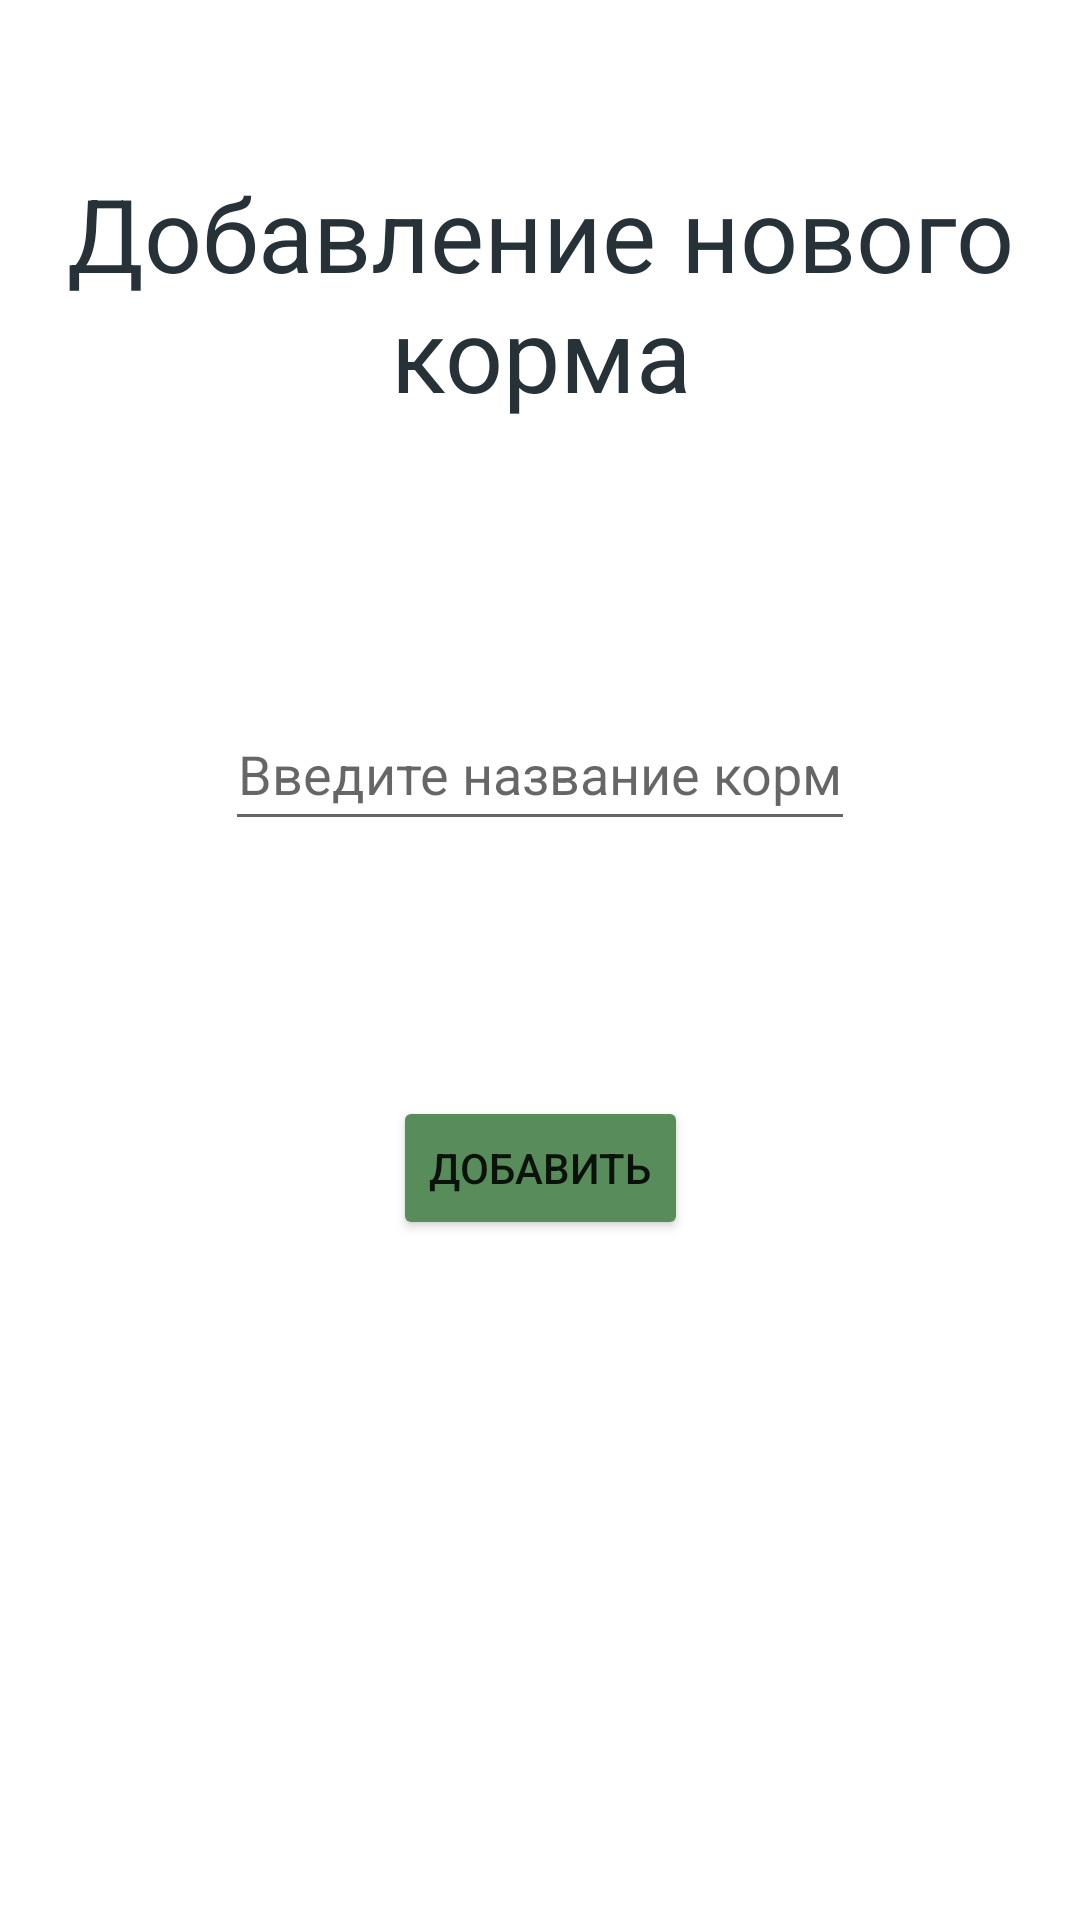

Write the Android layout XML for this screen, with the resource values it uses.
<!-- AndroidManifest.xml: application theme Theme.SixthPractice -->
<!-- res/layout/new_fodder_fragment.xml -->
<?xml version="1.0" encoding="utf-8"?>
<androidx.constraintlayout.widget.ConstraintLayout xmlns:android="http://schemas.android.com/apk/res/android"
    xmlns:app="http://schemas.android.com/apk/res-auto"
    xmlns:tools="http://schemas.android.com/tools"
    android:layout_width="match_parent"
    android:layout_height="match_parent"
    android:background="@color/white"
    tools:context=".ui.fragments.NewFodderFragment">


    <TextView
        android:id="@+id/textViewLoginTitle"
        android:layout_width="0dp"
        android:layout_height="wrap_content"
        android:layout_marginStart="16dp"
        android:layout_marginTop="55dp"
        android:layout_marginEnd="16dp"
        android:text="Добавление нового корма"
        android:textAlignment="center"
        android:textColor="#263238"
        android:textSize="34sp"
        app:layout_constraintEnd_toEndOf="parent"
        app:layout_constraintStart_toStartOf="parent"
        app:layout_constraintTop_toTopOf="parent" />


    <EditText
        android:id="@+id/editTextAuthor"
        android:layout_width="wrap_content"
        android:layout_height="wrap_content"
        android:layout_marginTop="92dp"
        android:autofillHints="Name"
        android:ems="10"
        android:hint="Введите название корма"
        android:inputType="textPersonName"
        android:minHeight="48dp"
        android:textAlignment="center"
        android:textColor="#000000"
        app:layout_constraintEnd_toEndOf="parent"
        app:layout_constraintHorizontal_bias="0.5"
        app:layout_constraintStart_toStartOf="parent"
        app:layout_constraintTop_toBottomOf="@+id/textViewLoginTitle"
        tools:ignore="LabelFor" />

    <Button
        android:id="@+id/buttonUpload"
        android:layout_width="wrap_content"
        android:layout_height="wrap_content"
        android:layout_marginTop="85dp"
        android:backgroundTint="@color/buttonInput"
        android:text="Добавить"
        android:textAlignment="center"
        app:layout_constraintEnd_toEndOf="parent"
        app:layout_constraintHorizontal_bias="0.5"
        app:layout_constraintStart_toStartOf="parent"
        app:layout_constraintTop_toBottomOf="@+id/editTextAuthor" />


</androidx.constraintlayout.widget.ConstraintLayout>
<!-- resources referenced by this layout -->
<resources>
  <color name="buttonInput">#598C5B</color>
  <color name="white">#FFFFFFFF</color>
  <style name="Theme.SixthPractice" parent="Theme.MaterialComponents.DayNight.DarkActionBar">
          
          <item name="colorPrimary">@color/purple_500</item>
          <item name="colorPrimaryVariant">@color/purple_700</item>
          <item name="colorOnPrimary">@color/white</item>
          
          <item name="colorSecondary">@color/teal_200</item>
          <item name="colorSecondaryVariant">@color/teal_700</item>
          <item name="colorOnSecondary">@color/black</item>
          
          <item name="android:statusBarColor">?attr/colorPrimaryVariant</item>
          
      </style>
  <color name="purple_500">#FF6200EE</color>
  <color name="purple_700">#FF3700B3</color>
  <color name="teal_200">#FF03DAC5</color>
  <color name="teal_700">#FF018786</color>
  <color name="black">#FF000000</color>
</resources>
